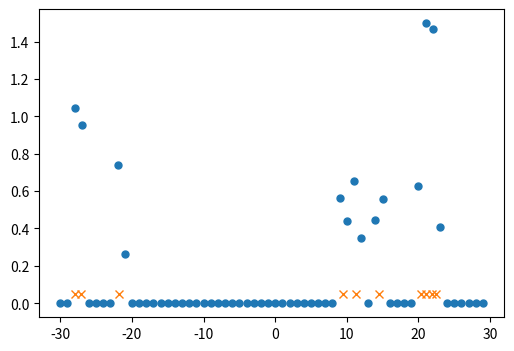

The matplotlib source for this figure: (Note: this script raises an exception after producing the figure.)
#Second iteration of test1 code

import numpy as np
import matplotlib.pyplot as plt
from pylab import rcParams
from scipy import integrate

rcParams['figure.figsize'] = 6,4

# Test case:
gridtest = np.arange(-30,30,1)
xtest    = (np.random.rand(10)*60)-30
qtest    = np.ones(10)
dx = 1

# Params:
k = 1
# Shape function:
def S(dist):
    return np.max([0,1-np.abs(dist)/dx])

# On Grid, general function to compute values of functions on grid points using above interp.
def oG(grid,xlocs,xqs,oGPfunc):
    temp = np.zeros(len(grid))
    for i in np.arange(len(grid)):
        temp[i] = oGPfunc(grid[i],xlocs,xqs)
    return temp  
    
# ---------------------------------
# Charge density at grid point:
def CDoGP(x_j,xlocs,xqs): #x_j = grid point, xlocs = coord of charges and corresp charge xqs
    temp = 0
    for i in np.arange(len(xlocs)):
        temp+= S(x_j-xlocs[i])*xqs[i]
    return temp
    
# Charge density on grid:
def CDoG(grid,xlocs,xqs):
    return oG(grid,xlocs,xqs,CDoGP)

#def CDinterp(x):
    #check which bin x is in
    #return bin func
# ---------------------------------
# Something TERRIBLY wrong here, why is it blowing up, you need define interp in charge dist better*
# Electric field on grid point:
def EFoGP(x_j,xlocs,xqs):
    CD = S(x_j-xlocs[i])*xqs[i]
    DIST = [(x_j) for GP in gridtest]
    return integrate.trapz((k*CD)/np.square(DIST))
 
# Electric field on grid:
def EFoG(grid,xlocs,xqs):
    return oG(grid,xlocs,xqs,EFoGP)

# ---------------------------------
    
# Plotting CDoG for test case:    
plt.plot(gridtest,CDoG(gridtest,xtest,qtest),marker = 'o', ms = 5, linewidth=0)
plt.plot(xtest,np.ones(len(xtest))*0.05,marker = 'x',linewidth = 0)
plt.show()

# Plotting EFoG for test case:
plt.plot(gridtest,EFoG(gridtest,xtest,qtest),marker = 'o', ms = 5, linewidth=0)
plt.show()





